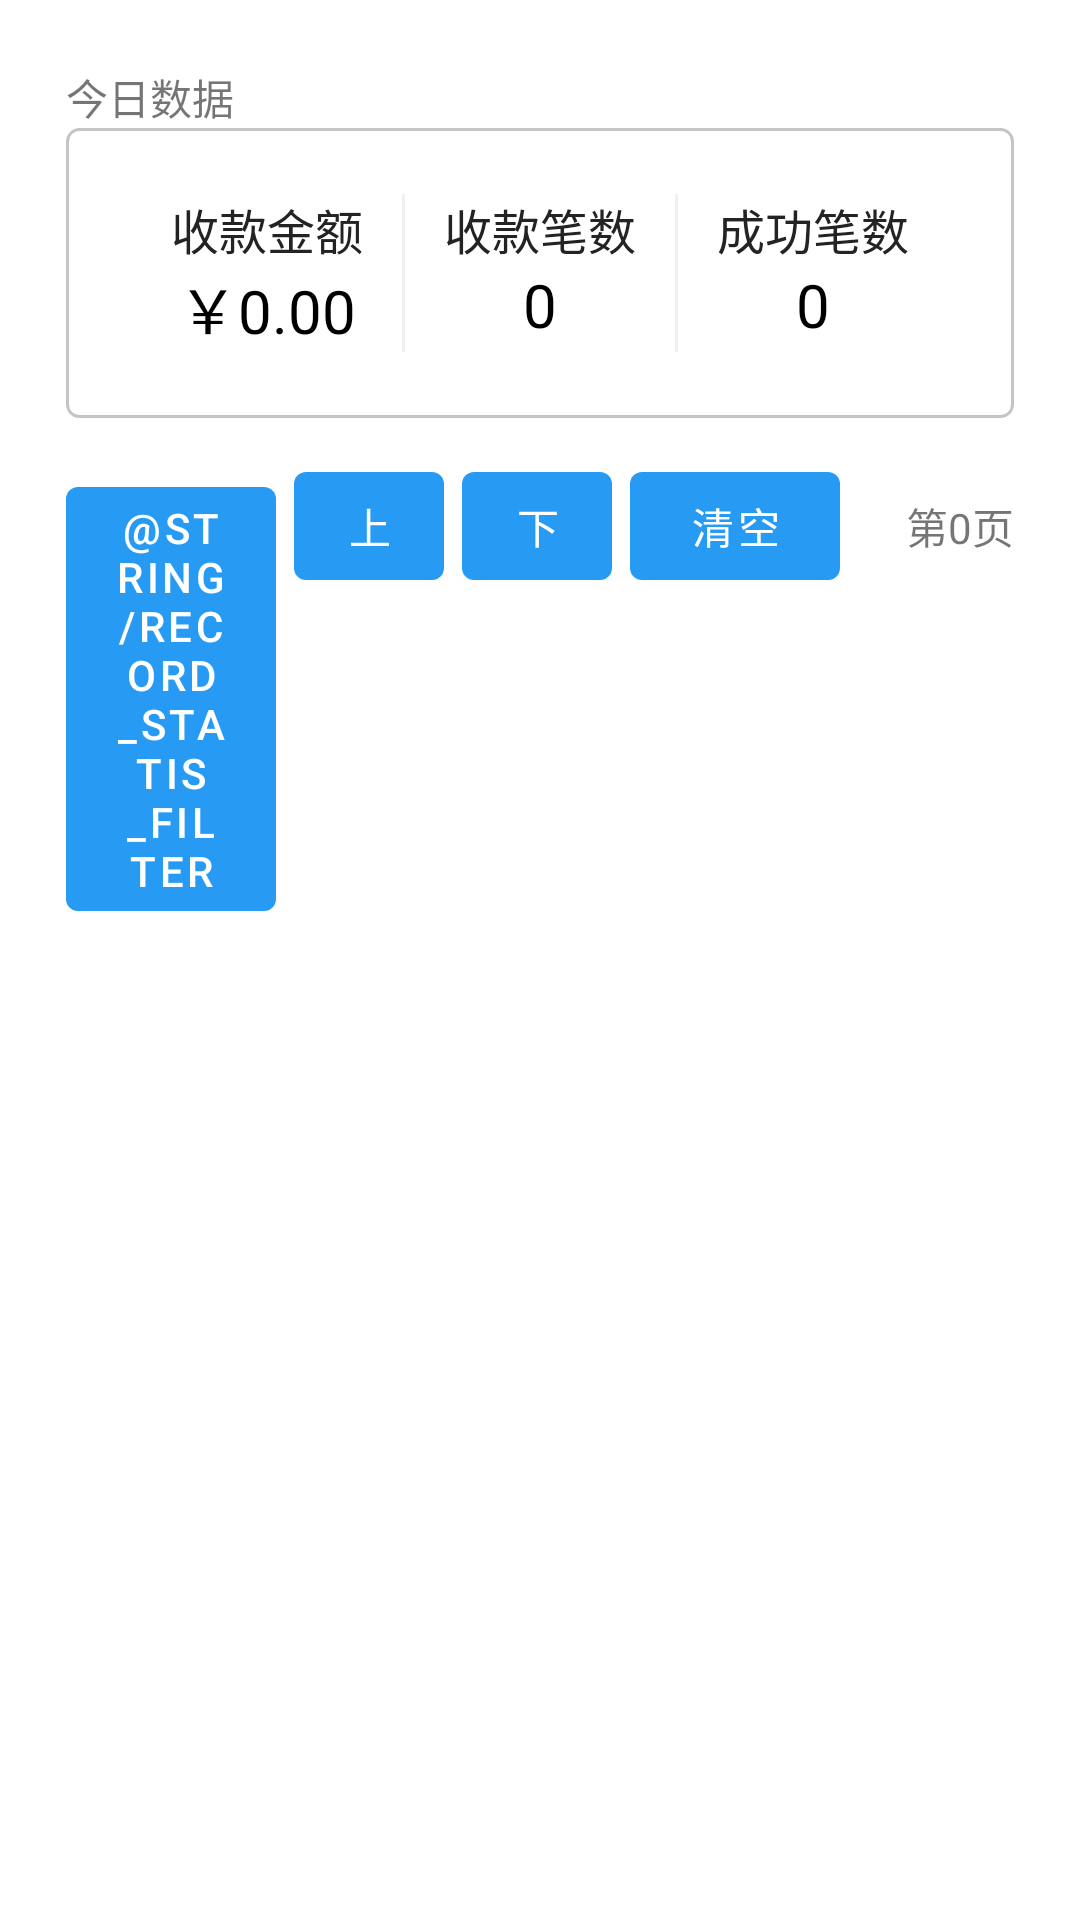

Reconstruct the res/layout file that produces this screen, plus the resources it refers to.
<!-- AndroidManifest.xml: application theme Theme.SPay -->
<!-- res/layout/record_statis.xml -->
<?xml version="1.0" encoding="utf-8"?>
<LinearLayout xmlns:android="http://schemas.android.com/apk/res/android"
    android:layout_width="match_parent"
    android:layout_height="match_parent"
    android:orientation="vertical">

    <LinearLayout
        android:layout_width="match_parent"
        android:layout_height="match_parent"
        android:orientation="vertical"
        android:padding="22dp">

        <TextView
            android:layout_width="wrap_content"
            android:layout_height="wrap_content"
            android:text="@string/record_statis_today"/>

        <LinearLayout
            android:layout_width="match_parent"
            android:layout_height="wrap_content"
            android:orientation="horizontal"
            android:padding="22dp"
            android:background="@drawable/record_statis_today_background">

            <LinearLayout
                android:layout_width="0dp"
                android:layout_height="wrap_content"
                android:layout_weight="1"
                android:orientation="vertical"
                android:gravity="center">

                <TextView
                    android:layout_width="wrap_content"
                    android:layout_height="wrap_content"
                    android:text="@string/record_statis_today_amount"
                    android:textSize="16sp"
                    android:textColor="#232323"/>

                <TextView
                    android:id="@+id/rsTodayAmountText"
                    android:layout_width="wrap_content"
                    android:layout_height="wrap_content"
                    android:text="￥0.00"
                    android:textSize="20sp"
                    android:textColor="@color/black"/>
            </LinearLayout>

            <View
                android:layout_width="1dp"
                android:layout_height="match_parent"
                android:background="#0F000000"/>

            <LinearLayout
                android:layout_width="0dp"
                android:layout_height="wrap_content"
                android:layout_weight="1"
                android:orientation="vertical"
                android:gravity="center">

                <TextView
                    android:layout_width="wrap_content"
                    android:layout_height="wrap_content"
                    android:text="@string/record_statis_today_num"
                    android:textSize="16sp"
                    android:textColor="#232323"/>

                <TextView
                    android:id="@+id/rsTodayNumText"
                    android:layout_width="wrap_content"
                    android:layout_height="wrap_content"
                    android:text="0"
                    android:textSize="20sp"
                    android:textColor="@color/black"/>
            </LinearLayout>

            <View
                android:layout_width="1dp"
                android:layout_height="match_parent"
                android:background="#0F000000"/>

            <LinearLayout
                android:layout_width="0dp"
                android:layout_height="wrap_content"
                android:layout_weight="1"
                android:orientation="vertical"
                android:gravity="center">

                <TextView
                    android:layout_width="wrap_content"
                    android:layout_height="wrap_content"
                    android:text="@string/record_statis_today_success_num"
                    android:textSize="16sp"
                    android:textColor="#232323"/>

                <TextView
                    android:id="@+id/rsTodaySuccessNumText"
                    android:layout_width="wrap_content"
                    android:layout_height="wrap_content"
                    android:text="0"
                    android:textSize="20sp"
                    android:textColor="@color/black"/>
            </LinearLayout>

        </LinearLayout>

        
        <LinearLayout
            android:layout_width="match_parent"
            android:layout_height="wrap_content"
            android:orientation="horizontal"
            android:layout_marginTop="12dp"
            android:layout_marginBottom="12dp">

            <Button
                android:id="@+id/rsFilterBtn"
                android:layout_width="70dp"
                android:layout_height="wrap_content"
                android:text="@string/record_statis_filter" />

            <Button
                android:id="@+id/rsUpBtn"
                android:layout_width="50dp"
                android:layout_height="wrap_content"
                android:text="@string/record_statis_up"
                android:layout_marginLeft="6dp"/>
            <Button
                android:id="@+id/rsNextBtn"
                android:layout_width="50dp"
                android:layout_height="wrap_content"
                android:text="@string/record_statis_next"
                android:layout_marginLeft="6dp"/>

            <Button
                android:id="@+id/rsClearBtn"
                android:layout_width="70dp"
                android:layout_height="wrap_content"
                android:text="@string/record_statis_clear"
                android:layout_marginLeft="6dp"/>

            <View
                android:layout_width="0dp"
                android:layout_height="0dp"
                android:layout_weight="1"/>

            <TextView
                android:id="@+id/rsPageText"
                android:layout_width="wrap_content"
                android:layout_height="wrap_content"
                android:text="第0页"
                android:textSize="14sp"/>
        </LinearLayout>

        <ListView
            android:id="@+id/rsList"
            android:layout_width="match_parent"
            android:layout_height="match_parent"/>

        
        <LinearLayout
            android:layout_width="match_parent"
            android:layout_height="wrap_content">

        </LinearLayout>
    </LinearLayout>

</LinearLayout>
<!-- resources referenced by this layout -->
<resources>
  <!-- drawable record_statis_today_background (drawable) -->
  <shape xmlns:android="http://schemas.android.com/apk/res/android"
      android:shape="rectangle">
      <stroke  android:width="1dp" android:color="#C5C5C5" />
      <corners android:radius="4dp" />
  </shape>
  <string name="record_statis_clear">清空</string>
  <string name="record_statis_next">下</string>
  <string name="record_statis_today">今日数据</string>
  <string name="record_statis_today_amount">收款金额</string>
  <string name="record_statis_today_num">收款笔数</string>
  <string name="record_statis_today_success_num">成功笔数</string>
  <string name="record_statis_up">上</string>
  <style name="Theme.SPay" parent="Theme.MaterialComponents.DayNight.DarkActionBar">
          
          <item name="colorPrimary">#279BF3</item>
          <item name="colorPrimaryVariant">@color/purple_700</item>
          <item name="colorOnPrimary">@color/white</item>
          
          <item name="colorSecondary">@color/teal_200</item>
          <item name="colorSecondaryVariant">@color/teal_700</item>
          <item name="colorOnSecondary">@color/black</item>
          
          <item name="android:statusBarColor">#279BF3</item>
          
      </style>
  <!-- not gathered from this repository: default colours our renderer supplied (Android Studio template values) -->
  <color name="purple_700">#FF3700B3</color>
  <color name="teal_200">#FF03DAC5</color>
  <color name="teal_700">#FF018786</color>
  <color name="black">#FF000000</color>
  <color name="white">#FFFFFFFF</color>
</resources>
